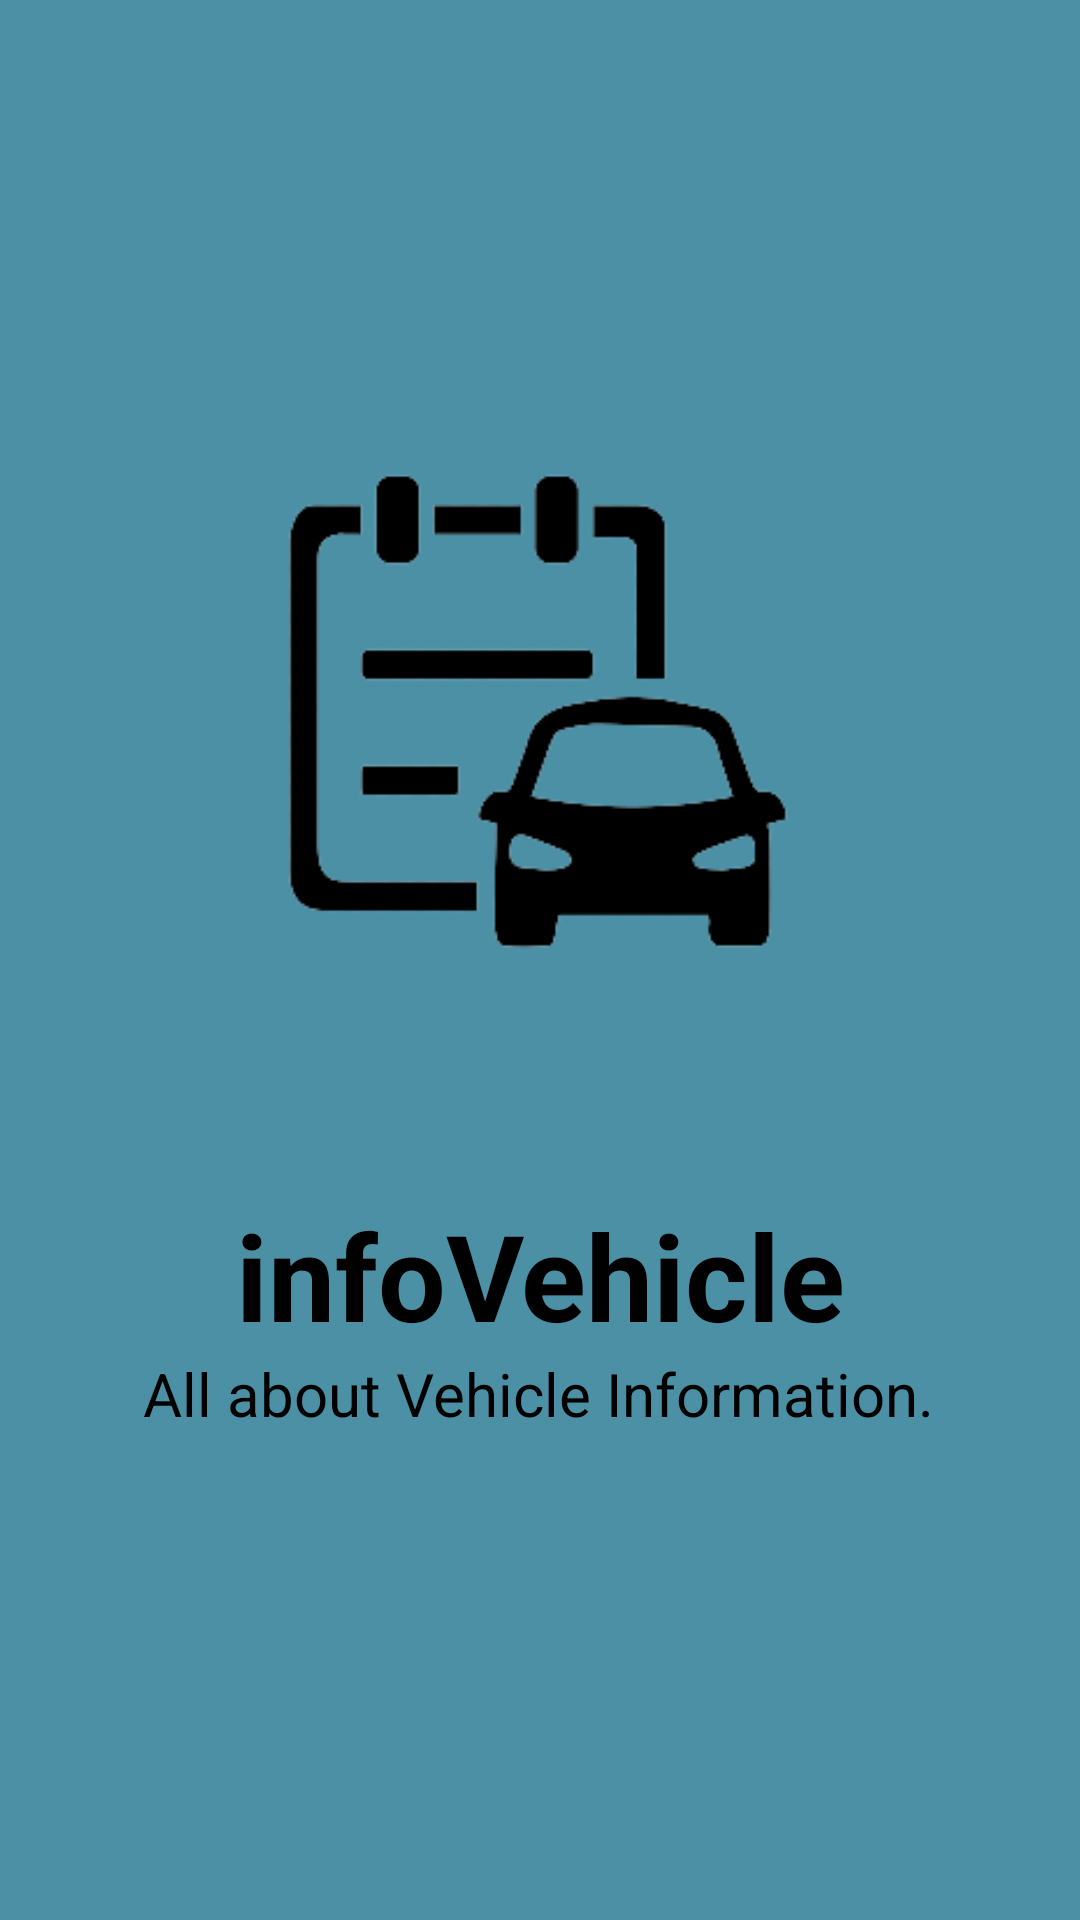

This screen was rendered from an Android layout file. Write that file and the resources it references.
<!-- AndroidManifest.xml: application theme Theme.VehicleInfoNoAds -->
<!-- res/layout/activity_main.xml -->
<?xml version="1.0" encoding="utf-8"?>
<androidx.constraintlayout.widget.ConstraintLayout xmlns:android="http://schemas.android.com/apk/res/android"
    xmlns:app="http://schemas.android.com/apk/res-auto"
    xmlns:tools="http://schemas.android.com/tools"
    android:layout_width="match_parent"
    android:layout_height="match_parent"
    android:background="#4c90a5"
    tools:context=".MainActivity">

    <ImageView
        android:id="@+id/imageView"
        android:layout_width="174dp"
        android:layout_height="192dp"
        android:contentDescription="@string/logo"
        android:src="@drawable/logo"
        app:layout_constraintBottom_toBottomOf="parent"
        app:layout_constraintEnd_toEndOf="parent"
        app:layout_constraintHorizontal_bias="0.497"
        app:layout_constraintStart_toStartOf="parent"
        app:layout_constraintTop_toTopOf="parent"
        app:layout_constraintVertical_bias="0.315" />

    <TextView
        android:id="@+id/title"
        android:layout_width="wrap_content"
        android:layout_height="wrap_content"
        android:gravity="center_horizontal"
        android:text="@string/infovehicle"
        android:textColor="#000000"
        android:textSize="40sp"
        android:textStyle="bold"
        app:layout_constraintBottom_toBottomOf="parent"
        app:layout_constraintEnd_toEndOf="parent"
        app:layout_constraintStart_toStartOf="parent"
        app:layout_constraintTop_toBottomOf="@+id/imageView"
        app:layout_constraintVertical_bias="0.258" />

    <TextView
        android:id="@+id/tagLine"
        android:layout_width="wrap_content"
        android:layout_height="wrap_content"
        android:layout_marginBottom="172dp"
        android:gravity="center_horizontal"
        android:text="@string/all_about_vehicle_information"
        android:textColor="#000000"
        android:textSize="20sp"
        app:layout_constraintBottom_toBottomOf="parent"
        app:layout_constraintEnd_toEndOf="parent"
        app:layout_constraintHorizontal_bias="0.496"
        app:layout_constraintStart_toStartOf="parent"
        app:layout_constraintTop_toBottomOf="@+id/title"
        app:layout_constraintVertical_bias="0.091" />

</androidx.constraintlayout.widget.ConstraintLayout>
<!-- resources referenced by this layout -->
<resources>
  <!-- drawable logo: png bitmap (drawable-v24, 10599 bytes) -->
  <string name="all_about_vehicle_information">All about Vehicle Information.</string>
  <string name="infovehicle">infoVehicle</string>
  <string name="logo">Logo</string>
  <style name="Theme.VehicleInfoNoAds" parent="Theme.MaterialComponents.DayNight.DarkActionBar">
          
          <item name="colorPrimary">@color/purple_500</item>
          <item name="colorPrimaryVariant">@color/purple_700</item>
          <item name="colorOnPrimary">@color/white</item>
          
          <item name="colorSecondary">@color/teal_200</item>
          <item name="colorSecondaryVariant">@color/teal_700</item>
          <item name="colorOnSecondary">@color/black</item>
          
          <item name="android:statusBarColor" tools:targetApi="l">?attr/colorPrimaryVariant</item>
          
      </style>
  <color name="purple_500">#4c90a5</color>
  <color name="purple_700">#4c90a5</color>
  <color name="white">#FFFFFFFF</color>
  <color name="teal_200">#FF03DAC5</color>
  <color name="teal_700">#FF018786</color>
  <color name="black">#FF000000</color>
</resources>
